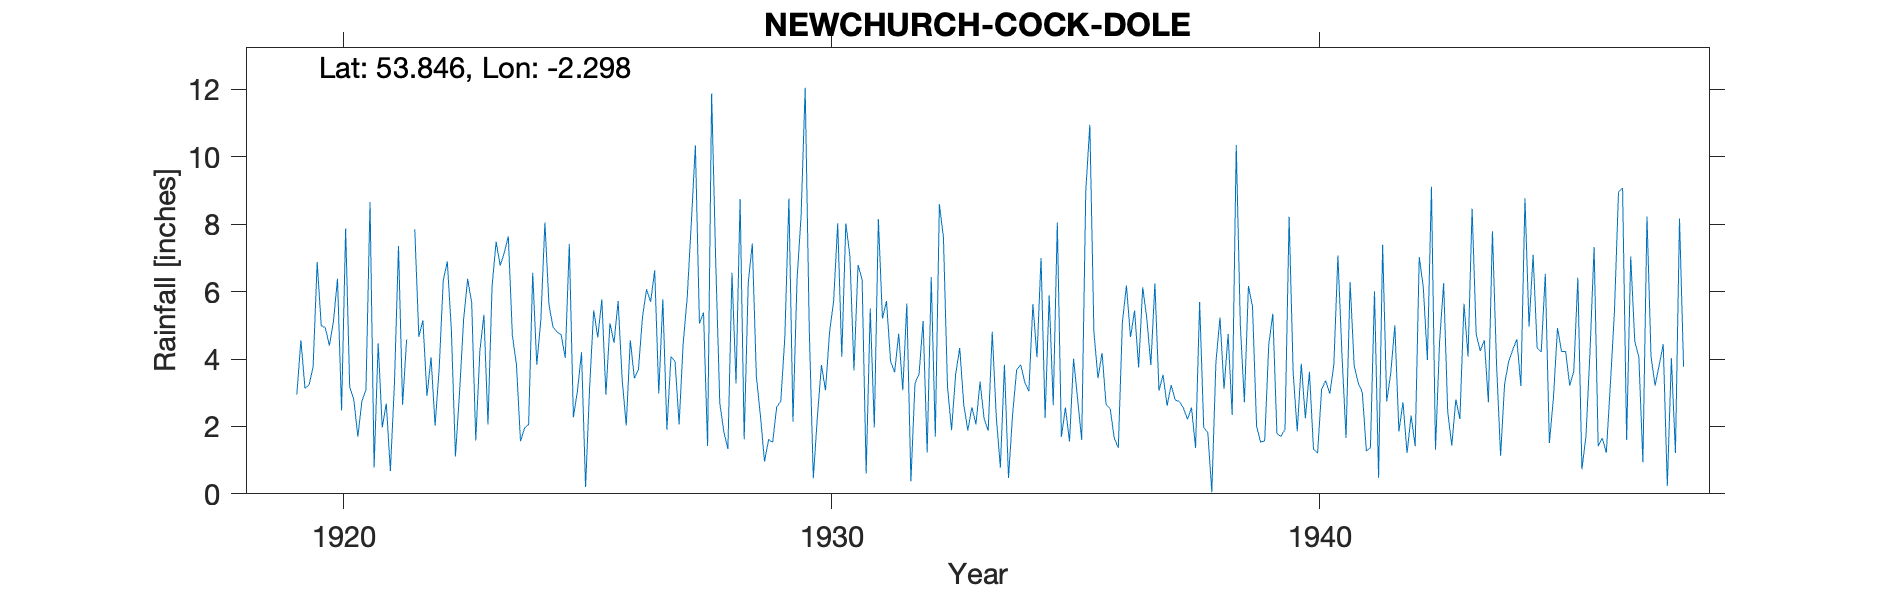

Data behind this chart, as committed beside it:
NEWCHURCH COCK DOLE, , , , , , , , , , , , , , , , , , , , , , , 
Grid ref, SD805389, Long, -2.298, Lat, 53.85, Elevation, 1080, ft, , , , , , , , , , , , , , , 
Station no, 2985, , , , , , , , , , , , , , , , , , , , , , 
, 1910, 1911, 1912, 1913, 1914, 1915, 1916, 1917, 1918, 1919, 1920, 1921, 1922, 1923, 1924, 1925, 1926, 1927, 1928, 1929, 1930, 1931, 1932
January, , , , , , , , , , , 4.99, 8.66, 4.66, 6.38, 3.84, 4.03, 4.48, 5.77, 11.88, 2.31, 4.92, 6.79, 5.65
February, , , , , , , , , , , 4.93, 0.78, 5.15, 5.66, 1.56, 7.41, 5.72, 1.9, 6.9, 0.96, 0.46, 6.36, 0.37
March, , , , , , , , , , , 4.4, 4.47, 2.9, 1.58, 1.95, 2.27, 3.39, 4.07, 2.69, 1.61, 2.28, 0.6, 3.28
April, , , , , , , , , , , 5.11, 1.97, 4.05, 4.23, 2.06, 3.05, 2.03, 3.93, 1.84, 1.53, 3.82, 5.5, 3.55
May, , , , , , , , , , , 6.38, 2.68, 2.02, 5.31, 6.56, 4.2, 4.56, 2.06, 1.33, 2.58, 3.07, 1.97, 5.13
June, , , , , , , , , , , 2.47, 0.68, 3.72, 2.06, 3.83, 0.2, 3.43, 4.47, 6.56, 2.74, 4.8, 8.15, 1.23
July, , , , , , , , , , 2.95, 7.87, 3.27, 6.32, 6.14, 5.15, 3.16, 3.68, 5.84, 3.27, 4.65, 5.72, 5.2, 6.43
August, , , , , , , , , , 4.56, 3.16, 7.35, 6.9, 7.48, 8.05, 5.45, 5.25, 8.04, 8.75, 8.76, 8.03, 5.72, 1.69
September, , , , , , , , , , 3.13, 2.8, 2.64, 4.85, 6.77, 5.61, 4.64, 6.07, 10.34, 1.62, 2.14, 4.07, 3.93, 8.59
October, , , , , , , , , , 3.23, 1.7, 4.58, 1.11, 7.15, 4.95, 5.77, 5.7, 5.05, 6.26, 6.36, 8.02, 3.61, 7.61
November, , , , , , , , , , 3.76, 2.75, , 2.99, 7.64, 4.8, 2.94, 6.63, 5.38, 7.43, 8.25, 7.06, 4.75, 3.17
December, , , , , , , , , , 6.88, 3.09, 7.85, 5.16, 4.7, 4.72, 5.06, 2.98, 1.42, 3.48, 12.05, 3.66, 3.07, 1.89
Total, , , , , , , , , , , 49.65, , 49.83, 65.1, 53.08, 48.18, 53.92, 58.27, 62.01, 53.94, 55.91, 55.65, 48.59
1921 Nov and total estimated hence remov…, , , , , , , , , , , , , , , , , , , , , , , 
1939 total incorrect on record, , , , , , , , , , , , , , , , , , , , , , , 
